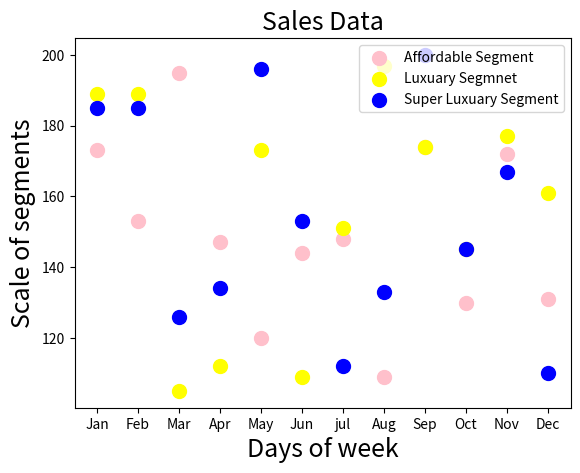

The matplotlib source for this figure:
import numpy as np
import matplotlib.pyplot as plt
print("University No: SJC22MCA-2021 \nName: Christin Benny \nBatch: S3 MCA \n______________________________________\n")

product=['Jan','Feb','Mar','Apr','May','Jun','jul','Aug','Sep','Oct','Nov','Dec']
affordable_segment=[173,153,195,147,120,144,148,109,174,130,172,131]
luxuary_segment=[189,189,105,112,173,109,151,197,174,145,177,161]
super_luxuary=[185,185,126,134,196,153,112,133,200,145,167,110]
plt.scatter(product,affordable_segment,c='pink',s=100,label='Affordable Segment')
plt.scatter(product,luxuary_segment,c='yellow',s=100,label='Luxuary Segmnet')
plt.scatter(product,super_luxuary,c='blue',s=100,label='Super Luxuary Segment')
plt.xlabel('Days of week',fontsize=18)
plt.ylabel('Scale of segments',fontsize=18)
plt.title('Sales Data',fontsize=18)
plt.legend()
plt.show()